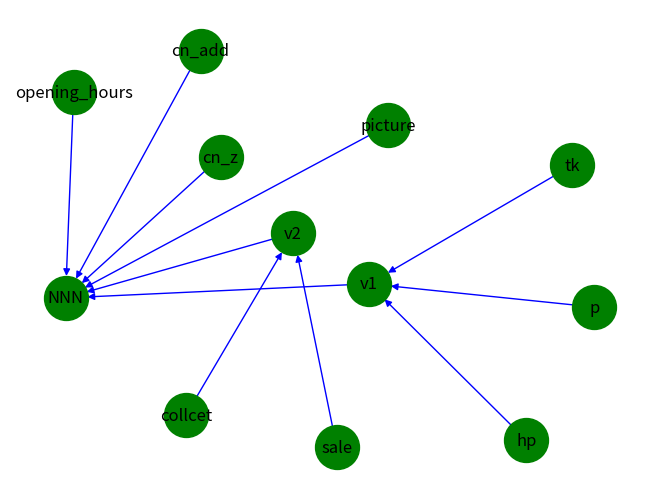

Reproduce this figure in Python. (Note: this script raises an exception after producing the figure.)
#-*-coding:utf8-*-
#user:brian
#created_at:2019/11/11 9:22
# file: 1.ML_learn.py
##第一步先计算数据的先验概率以及条件概率
##第二步计算互信息，根据互信息选择初始的网络父节点和子节点
##基于搜索评分算法来选择最佳网络结构
##得到最优的网络结构，用于预测,主要建立条件概率表进行预测
import networkx as nx
import matplotlib.pyplot as plt
G = nx.DiGraph(name='my graph')
node_list_all=['p', 'sale', 'collcet', 'cn_add', 'cn_z', 'picture', 'opening_hours', 'hp', 'tk', 'NNN']
target="NNN"
edge_list_first=['cn_add', 'cn_z', 'picture', 'opening_hours']
#(hp,tk,p)--v1  以及 (sale,collect)--V2
edge_list_second=[("hp","v1"),("tk","v1"),("p","v1"),("sale","v2"),("collcet","v2")]
xu_ni_v=["v1","v2"]
edge_list_all=[]
for i in edge_list_first:
    edge_list_all.append((i,target))
for j in xu_ni_v:
    edge_list_all.append((j,target))
G.add_nodes_from(node_list_all)
G.add_edges_from(edge_list_all)
G.add_edges_from(edge_list_second)
nx.draw(G,with_labels=True, edge_color='b', node_color='g', node_size=1000)
plt.savefig("myfigure.pnf")
plt.show()
